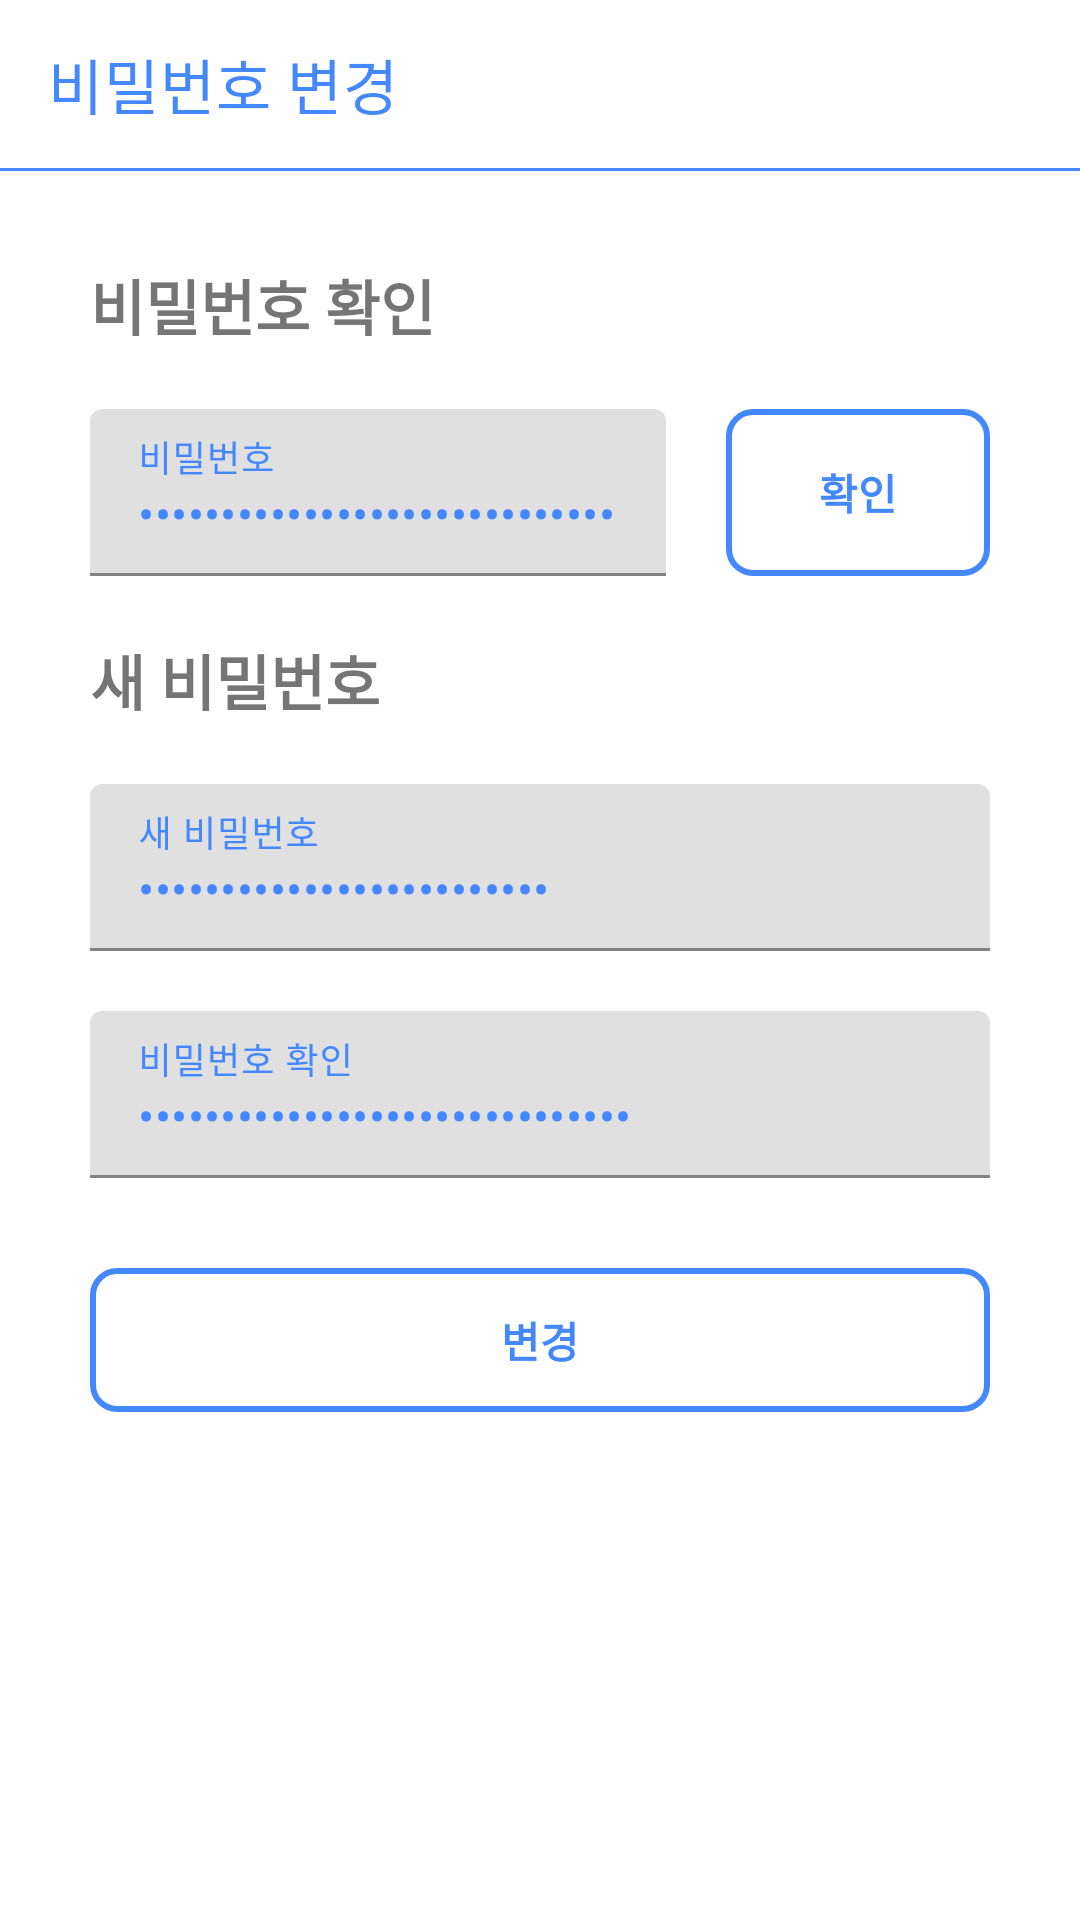

Produce the Android XML layout that renders to this screen, including the resource entries it uses.
<!-- AndroidManifest.xml: application theme Theme.Appointment -->
<!-- res/layout/activity_password_edit.xml -->
<?xml version="1.0" encoding="utf-8"?>
<layout xmlns:android="http://schemas.android.com/apk/res/android"
    xmlns:app="http://schemas.android.com/apk/res-auto"
    xmlns:tools="http://schemas.android.com/tools">

    <data>
        <variable
            name="viewmodel"
            type="com.example.appointment.viewmodel.profile.PasswordEditViewModel" />

    </data>

    <LinearLayout
        android:layout_width="match_parent"
        android:layout_height="match_parent"
        tools:context=".ui.activity.profile.PasswordEditActivity"
        android:orientation="vertical">

        <androidx.appcompat.widget.Toolbar
            android:layout_width="match_parent"
            android:layout_height="wrap_content"
            android:id="@+id/toolbar"
            app:title="비밀번호 변경"
            app:titleTextColor="@color/themecolor" />

        <View
            android:layout_width="match_parent"
            android:layout_height="1dp"
            android:id="@+id/line_toolbar"
            android:background="@color/themecolor" />
        <LinearLayout
            android:layout_width="match_parent"
            android:layout_height="match_parent"
            android:orientation="vertical"
            android:padding="30dp">
            <TextView
                android:layout_width="match_parent"
                android:layout_height="wrap_content"
                android:text="비밀번호 확인"
                android:textSize="20dp"
                android:textStyle="bold"/>
            <LinearLayout
                android:layout_width="match_parent"
                android:layout_height="wrap_content"
                android:orientation="horizontal"
                android:layout_marginTop="20dp">
                <com.google.android.material.textfield.TextInputLayout
                    android:layout_width="wrap_content"
                    android:layout_height="wrap_content"
                    android:textColorHint="@color/themecolor"
                    android:layout_weight="1">

                    <com.google.android.material.textfield.TextInputEditText
                        android:layout_width="match_parent"
                        android:layout_height="wrap_content"
                        android:id="@+id/edit_password"
                        android:hint="비밀번호"
                        android:inputType="textPassword"
                        android:textColor="@color/themecolor"
                        android:text="@={viewmodel.profilePasswordCheck}"/>
                </com.google.android.material.textfield.TextInputLayout>

                <androidx.appcompat.widget.AppCompatButton
                    android:layout_width="wrap_content"
                    android:layout_height="match_parent"
                    android:id="@+id/btn_password_check"
                    android:layout_marginLeft="20dp"
                    android:text="확인"
                    android:background="@drawable/btn_theme"
                    android:textColor="@color/themecolor"
                    android:textStyle="bold"
                    android:onClick="@{()->viewmodel.fnPasswordCheck()}"/>
            </LinearLayout>

            <TextView
                android:layout_width="match_parent"
                android:layout_height="wrap_content"
                android:layout_marginTop="20dp"
                android:text="새 비밀번호"
                android:textSize="20dp"
                android:textStyle="bold"/>

            <com.google.android.material.textfield.TextInputLayout
                android:layout_width="match_parent"
                android:layout_height="wrap_content"
                android:layout_marginTop="20dp"
                android:textColorHint="@color/themecolor">

                <com.google.android.material.textfield.TextInputEditText
                    android:layout_width="match_parent"
                    android:layout_height="wrap_content"
                    android:id="@+id/edit_new_password"
                    android:hint="새 비밀번호"
                    android:text="@={viewmodel.newpassword}"
                    android:inputType="textPassword"
                    android:textColor="@color/themecolor" />
            </com.google.android.material.textfield.TextInputLayout>

                <com.google.android.material.textfield.TextInputLayout
                    android:layout_width="match_parent"
                    android:layout_height="wrap_content"
                    android:textColorHint="@color/themecolor"
                    android:layout_marginTop="20dp">

                    <com.google.android.material.textfield.TextInputEditText
                        android:layout_width="match_parent"
                        android:layout_height="wrap_content"
                        android:id="@+id/edit_new_password_check"
                        android:hint="비밀번호 확인"
                        android:text="@={viewmodel.newpasswordCheck}"
                        android:inputType="textPassword"
                        android:textColor="@color/themecolor" />
                </com.google.android.material.textfield.TextInputLayout>

            <androidx.appcompat.widget.AppCompatButton
                android:layout_width="match_parent"
                android:layout_height="wrap_content"
                android:layout_marginTop="30dp"
                android:id="@+id/btn_new_password_save"
                android:text="변경"
                android:background="@drawable/btn_theme"
                android:textColor="@color/themecolor"
                android:textStyle="bold"
                android:onClick="@{()->viewmodel.passwordSave()}"/>


        </LinearLayout>

    </LinearLayout>
</layout>
<!-- resources referenced by this layout -->
<resources>
  <color name="themecolor">#4488ff</color>
  <!-- drawable btn_theme (drawable) -->
  <?xml version="1.0" encoding="utf-8"?>
  <shape xmlns:android="http://schemas.android.com/apk/res/android">
      <solid android:color="#00ff0000" />
  
      <stroke
          android:width="2dp"
          android:color="#4488ff" />
      <corners
          android:topLeftRadius="8dp"
          android:topRightRadius="8dp"
          android:bottomLeftRadius="8dp"
          android:bottomRightRadius="8dp" />
  </shape>
  <style name="Theme.Appointment" parent="Theme.MaterialComponents.Light.NoActionBar">
          <item name="colorPrimary">#ffffff</item>
          <item name="colorPrimaryVariant">@color/themecolor</item>
          <item name="colorOnPrimary">@color/themecolor</item>
          <item name="colorSecondary">@color/themecolor</item>
          <item name="colorSecondaryVariant">#0000ff</item>
          <item name="colorOnSecondary">#ffffff</item>
          <item name="android:statusBarColor">#000000</item>
          <item name="backgroundColor">#ffffff</item>
      </style>
</resources>
